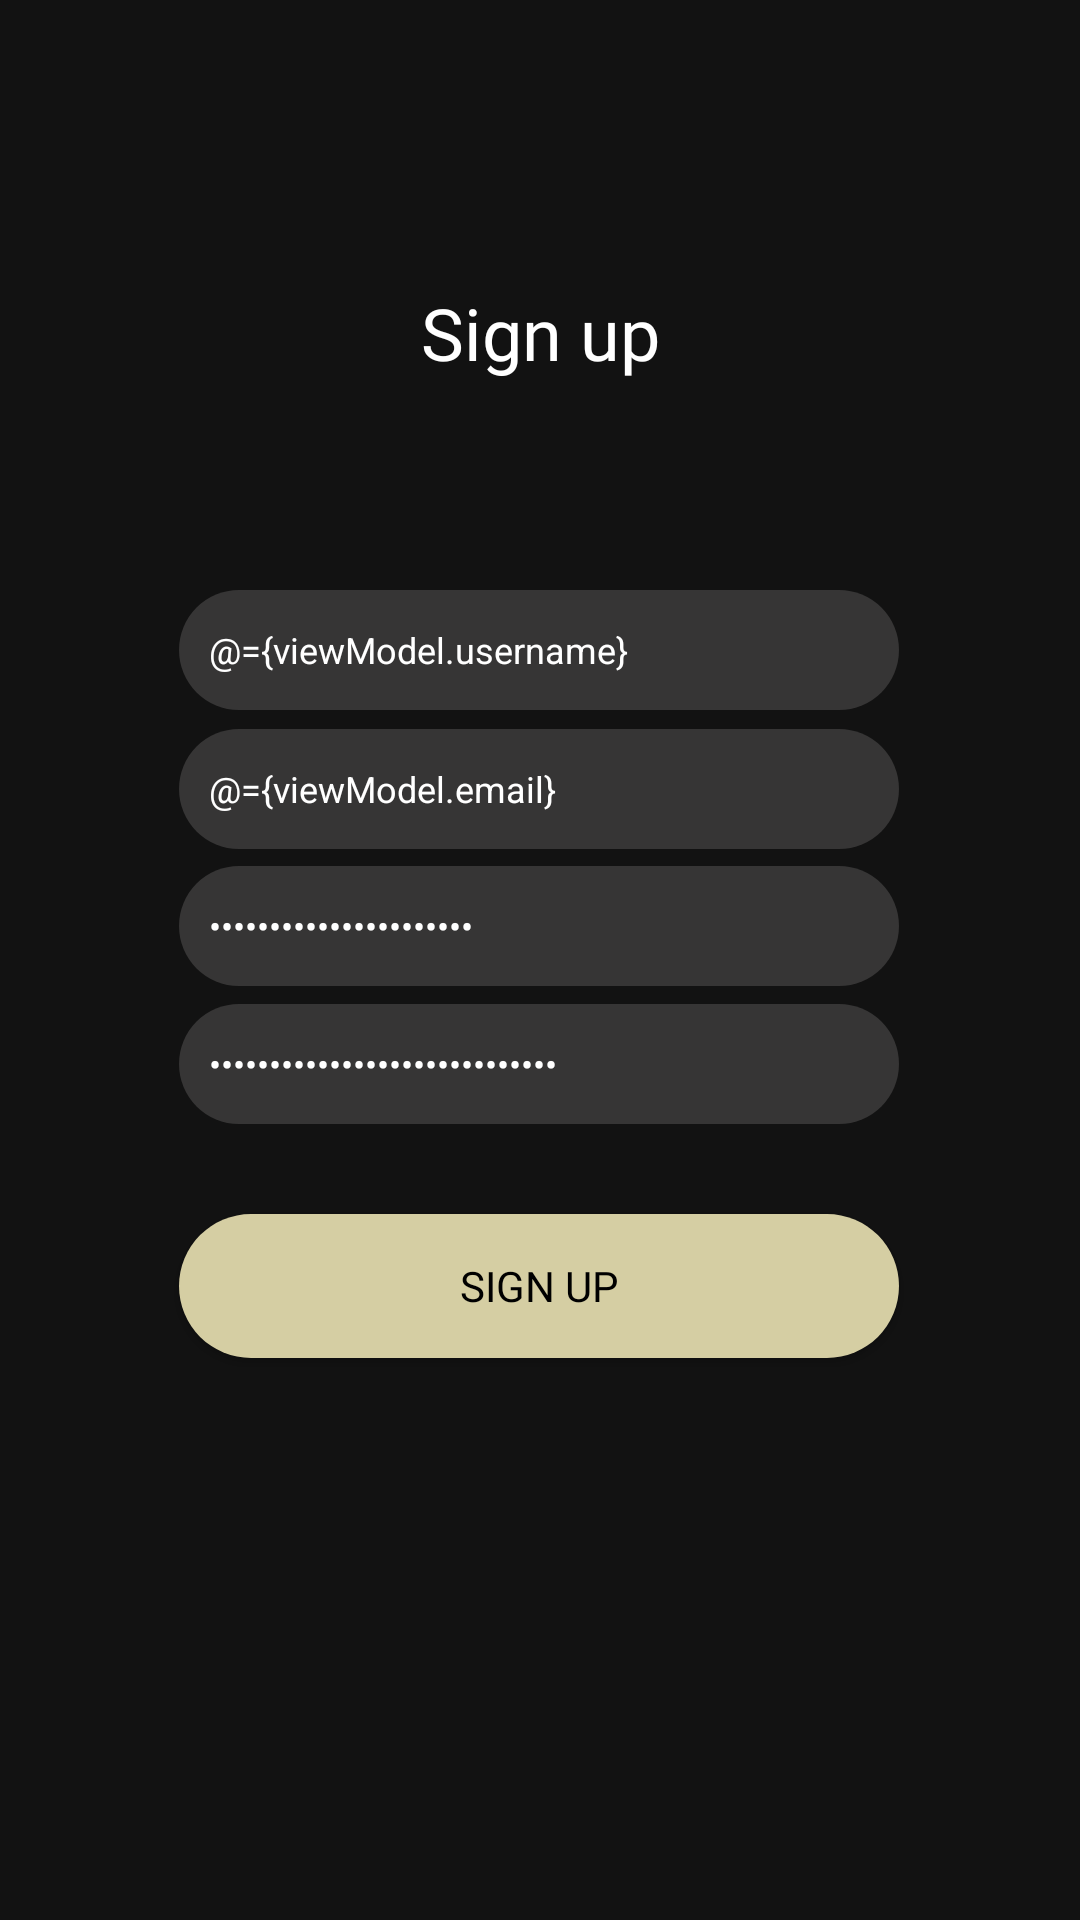

Layout XML and referenced resources for this Android screen:
<!-- AndroidManifest.xml: activity theme Theme.RateMyCulture.NoActionBar -->
<!-- res/layout/activity_sign_up.xml -->
<?xml version="1.0" encoding="utf-8"?>
<layout xmlns:android="http://schemas.android.com/apk/res/android"
    xmlns:app="http://schemas.android.com/apk/res-auto"
    xmlns:tools="http://schemas.android.com/tools">

    <data>
        <variable
            name="viewModel"
            type="com.example.ratemyculture.feature.signup.SignUpVM" />
    </data>

    <androidx.constraintlayout.widget.ConstraintLayout
        android:layout_width="match_parent"
        android:layout_height="match_parent"
        tools:context=".feature.signup.SignUpActivity"
        android:background="@color/app_bg">

        <TextView
            android:id="@+id/signIn"
            android:layout_width="wrap_content"
            android:layout_height="wrap_content"
            android:fontFamily="@font/blinker_semibold"
            android:text="@string/sign_up_title"
            android:textColor="@color/white"
            android:textSize="24sp"
            app:layout_constraintBottom_toBottomOf="parent"
            app:layout_constraintEnd_toEndOf="parent"
            app:layout_constraintHorizontal_bias="0.5"
            app:layout_constraintStart_toStartOf="parent"
            app:layout_constraintTop_toTopOf="parent"
            app:layout_constraintVertical_bias="0.156" />

        <com.google.android.material.textfield.TextInputEditText
            android:id="@+id/userNameTextField"
            style="@style/AppTextField"
            android:background="@drawable/bg_textfield"
            android:hint="@string/name_hint"
            android:inputType="text"
            android:text="@={viewModel.username}"
            app:layout_constraintBottom_toBottomOf="parent"
            app:layout_constraintEnd_toEndOf="parent"
            app:layout_constraintHorizontal_bias="0.497"
            app:layout_constraintStart_toStartOf="parent"
            app:layout_constraintTop_toTopOf="parent"
            app:layout_constraintVertical_bias="0.328" />

        <com.google.android.material.textfield.TextInputEditText
            android:id="@+id/emailTextField"
            style="@style/AppTextField"
            android:background="@drawable/bg_textfield"
            android:hint="@string/mail"
            android:inputType="textEmailAddress"
            android:text="@={viewModel.email}"
            app:layout_constraintBottom_toBottomOf="parent"
            app:layout_constraintEnd_toEndOf="parent"
            app:layout_constraintHorizontal_bias="0.497"
            app:layout_constraintStart_toStartOf="parent"
            app:layout_constraintTop_toTopOf="parent"
            app:layout_constraintVertical_bias="0.405" />

        <com.google.android.material.textfield.TextInputEditText
            android:id="@+id/passwordTextField"
            style="@style/AppTextField"
            android:hint="@string/password_hint"
            android:background="@drawable/bg_textfield"
            android:inputType="textPassword"
            android:text="@={viewModel.password}"
            app:layout_constraintBottom_toBottomOf="parent"
            app:layout_constraintEnd_toEndOf="parent"
            app:layout_constraintHorizontal_bias="0.497"
            app:layout_constraintStart_toStartOf="parent"
            app:layout_constraintTop_toTopOf="parent"
            app:layout_constraintVertical_bias="0.481" />

        <com.google.android.material.textfield.TextInputEditText
            android:id="@+id/confirmPasswordTextField"
            style="@style/AppTextField"
            android:background="@drawable/bg_textfield"
            android:hint="@string/confirm_password_hint"
            android:inputType="textPassword"
            android:text="@={viewModel.passwordConfirm}"
            app:layout_constraintBottom_toBottomOf="parent"
            app:layout_constraintEnd_toEndOf="parent"
            app:layout_constraintHorizontal_bias="0.497"
            app:layout_constraintStart_toStartOf="parent"
            app:layout_constraintTop_toTopOf="parent"
            app:layout_constraintVertical_bias="0.558" />

        <androidx.appcompat.widget.AppCompatButton
            android:id="@+id/appCompatButton"
            android:layout_width="wrap_content"
            android:layout_height="wrap_content"
            android:layout_marginTop="76dp"
            android:background="@drawable/bg_login"
            android:fontFamily="@font/blinker_bold"
            android:text="@string/sign_up_title"
            android:textColor="@color/black"
            android:textSize="14sp"
            android:onClick="@{() -> viewModel.signUp()}"
            app:layout_constraintBottom_toBottomOf="parent"
            app:layout_constraintEnd_toEndOf="parent"
            app:layout_constraintHorizontal_bias="0.497"
            app:layout_constraintStart_toStartOf="parent"
            app:layout_constraintTop_toBottomOf="@+id/passwordTextField"
            app:layout_constraintVertical_bias="0.0" />


    </androidx.constraintlayout.widget.ConstraintLayout>
</layout>
<!-- resources referenced by this layout -->
<resources>
  <color name="app_bg">#121212</color>
  <color name="black">#FF000000</color>
  <color name="white">#FFFFFFFF</color>
  <!-- drawable bg_login (drawable) -->
  <?xml version="1.0" encoding="utf-8"?>
  <selector xmlns:android="http://schemas.android.com/apk/res/android">
  
          <item android:state_pressed="true">
              <shape>
              <solid android:color="@color/button_pressed" />
              <size android:width="240dp" android:height="35dp" />
              <corners android:radius="35dp" />
              </shape>
          </item>
  
  
      <item>
          <shape>
              <corners android:radius="35dp" />
  
              <solid android:color="@color/button_color" />
  
              <size android:width="240dp" android:height="35dp" />
  
          </shape>
      </item>
  
  </selector>
  <!-- drawable bg_textfield (drawable) -->
  <?xml version="1.0" encoding="utf-8"?>
  <shape xmlns:android="http://schemas.android.com/apk/res/android">
  
      <solid android:color="#363535"/>
      <corners android:radius="67dp"/>
  
  </shape>
  <string name="confirm_password_hint">Confirm Password </string>
  <string name="mail">E-Mail</string>
  <string name="name_hint">Username</string>
  <string name="password_hint">Password</string>
  <string name="sign_up_title">Sign up</string>
  <style name="AppTextField" parent="ThemeOverlay.Material3.TextInputEditText">
          <item name="android:layout_width">240dp</item>
          <item name="android:layout_height">40dp</item>
          <item name="android:paddingStart">10dp</item>
          <item name="android:textSize">12sp</item>
          <item name="android:textColorHint">@color/hint_color</item>ü
          <item name="android:textColor">@color/white</item>
  
      </style>
  <style name="Theme.RateMyCulture.NoActionBar" parent="Theme.RateMyCulture">
          <item name="android:windowActionBar">false</item>
          <item name="windowNoTitle">true</item>
          <item name="android:windowFullscreen">true</item>
      </style>
  <color name="button_pressed">#E5E5CB</color>
  <color name="button_color">#D5CEA3</color>
  <color name="hint_color">#D0D0D0</color>
  <style name="Theme.RateMyCulture" parent="Theme.MaterialComponents">
          <item name="colorPrimary">@color/white</item>
          <item name="colorPrimaryVariant">@color/purple_700</item>
          <item name="colorOnPrimary">@color/white</item>
          <item name="colorSecondary">@color/teal_200</item>
          <item name="colorSecondaryVariant">@color/teal_700</item>
          <item name="colorOnSecondary">@color/black</item>
          <item name="android:statusBarColor">?attr/colorPrimaryVariant</item>
      </style>
  <color name="purple_700">#FF3700B3</color>
  <color name="teal_200">#FF03DAC5</color>
  <color name="teal_700">#FF018786</color>
</resources>
